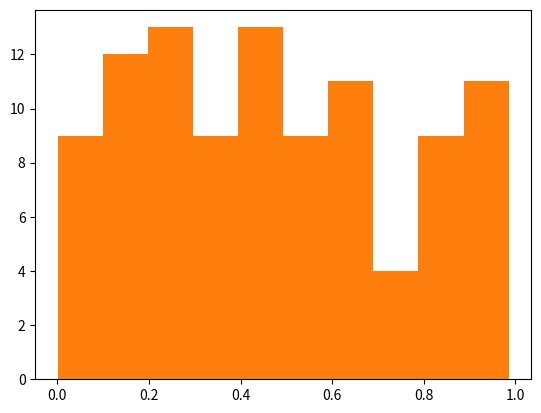

Write the Python code that produced this figure.

"""
[redacted]


"""

import numpy as np
import matplotlib.pyplot as plt
from numpy.random import random as rng

data = rng(100)
plt.hist(data)
count, bin_edges, _ = plt.hist(data)

